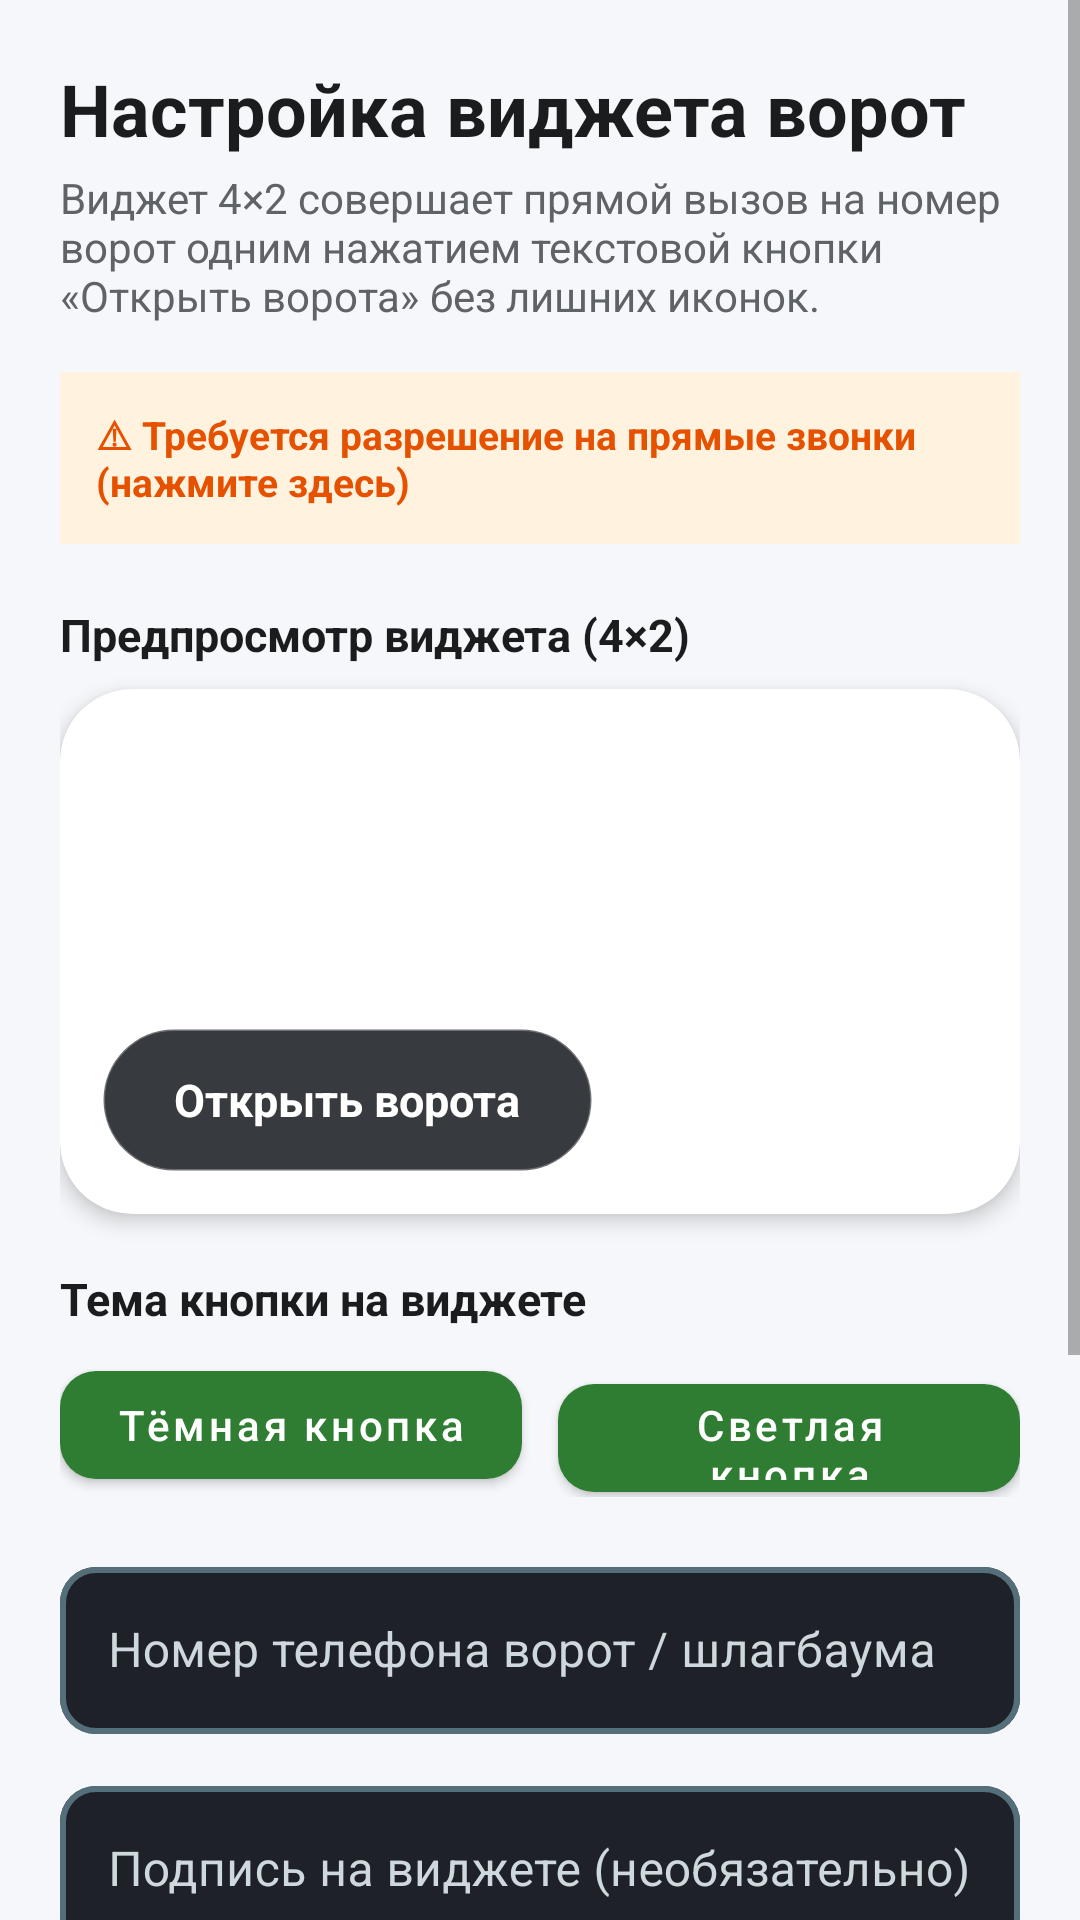

The Android layout XML behind this screen, and the referenced resources:
<!-- AndroidManifest.xml: application theme Theme.GateOpener -->
<!-- res/layout/activity_main.xml -->
<?xml version="1.0" encoding="utf-8"?>
<ScrollView xmlns:android="http://schemas.android.com/apk/res/android"
    xmlns:app="http://schemas.android.com/apk/res-auto"
    android:layout_width="match_parent"
    android:layout_height="match_parent"
    android:background="#F5F7FA"
    android:fillViewport="true">

    <LinearLayout
        android:layout_width="match_parent"
        android:layout_height="wrap_content"
        android:orientation="vertical"
        android:padding="20dp">

        <TextView
            android:layout_width="match_parent"
            android:layout_height="wrap_content"
            android:text="Настройка виджета ворот"
            android:textColor="#1A1C1E"
            android:textSize="24sp"
            android:textStyle="bold" />

        <TextView
            android:layout_width="match_parent"
            android:layout_height="wrap_content"
            android:layout_marginTop="4dp"
            android:text="Виджет 4×2 совершает прямой вызов на номер ворот одним нажатием текстовой кнопки «Открыть ворота» без лишних иконок."
            android:textColor="#5F6368"
            android:textSize="14sp" />

        
        <TextView
            android:id="@+id/tv_permission_status"
            android:layout_width="match_parent"
            android:layout_height="wrap_content"
            android:layout_marginTop="16dp"
            android:background="#FFF3E0"
            android:clickable="true"
            android:focusable="true"
            android:padding="12dp"
            android:text="@string/permission_missing"
            android:textColor="#E65100"
            android:textSize="13sp"
            android:textStyle="bold" />

        
        <TextView
            android:layout_width="match_parent"
            android:layout_height="wrap_content"
            android:layout_marginTop="20dp"
            android:layout_marginBottom="8dp"
            android:text="@string/preview_label"
            android:textColor="#1A1C1E"
            android:textSize="15sp"
            android:textStyle="bold" />

        <androidx.cardview.widget.CardView
            android:layout_width="match_parent"
            android:layout_height="175dp"
            app:cardCornerRadius="24dp"
            app:cardElevation="4dp">

            <RelativeLayout
                android:layout_width="match_parent"
                android:layout_height="match_parent">

                <ImageView
                    android:id="@+id/iv_preview_bg"
                    android:layout_width="match_parent"
                    android:layout_height="match_parent"
                    android:scaleType="centerCrop"
                    android:src="@drawable/default_gate_bg" />

                <TextView
                    android:id="@+id/tv_preview_title"
                    android:layout_width="wrap_content"
                    android:layout_height="wrap_content"
                    android:layout_alignParentStart="true"
                    android:layout_alignParentTop="true"
                    android:layout_marginStart="18dp"
                    android:layout_marginTop="14dp"
                    android:shadowColor="#99000000"
                    android:shadowDx="0"
                    android:shadowDy="2"
                    android:shadowRadius="6"
                    android:textColor="@color/white"
                    android:textSize="18sp"
                    android:textStyle="bold"
                    android:visibility="gone" />

                <TextView
                    android:id="@+id/preview_btn_open_gate"
                    android:layout_width="wrap_content"
                    android:layout_height="48dp"
                    android:layout_alignParentBottom="true"
                    android:layout_alignParentStart="true"
                    android:layout_marginStart="14dp"
                    android:layout_marginBottom="14dp"
                    android:background="@drawable/widget_button_dark_bg"
                    android:gravity="center"
                    android:paddingStart="24dp"
                    android:paddingEnd="24dp"
                    android:text="@string/open_gate_btn"
                    android:textColor="@color/widget_btn_dark_text"
                    android:textSize="15sp"
                    android:textStyle="bold" />
            </RelativeLayout>
        </androidx.cardview.widget.CardView>

        
        <TextView
            android:layout_width="match_parent"
            android:layout_height="wrap_content"
            android:layout_marginTop="18dp"
            android:layout_marginBottom="8dp"
            android:text="@string/widget_theme_label"
            android:textColor="#1A1C1E"
            android:textSize="15sp"
            android:textStyle="bold" />

        <LinearLayout
            android:layout_width="match_parent"
            android:layout_height="wrap_content"
            android:orientation="horizontal"
            android:weightSum="2">

            <com.google.android.material.button.MaterialButton
                android:id="@+id/btn_theme_dark"
                android:layout_width="0dp"
                android:layout_height="48dp"
                android:layout_marginEnd="6dp"
                android:layout_weight="1"
                android:text="@string/theme_dark_btn"
                android:textAllCaps="false"
                app:cornerRadius="12dp" />

            <com.google.android.material.button.MaterialButton
                android:id="@+id/btn_theme_light"
                android:layout_width="0dp"
                android:layout_height="48dp"
                android:layout_marginStart="6dp"
                android:layout_weight="1"
                android:text="@string/theme_light_btn"
                android:textAllCaps="false"
                app:cornerRadius="12dp" />
        </LinearLayout>

        
        <com.google.android.material.textfield.TextInputLayout
            android:layout_width="match_parent"
            android:layout_height="wrap_content"
            android:layout_marginTop="18dp"
            android:hint="@string/phone_label"
            android:textColorHint="@color/input_hint_color"
            app:boxBackgroundColor="@color/input_dark_bg"
            app:boxBackgroundMode="outline"
            app:boxCornerRadiusBottomEnd="12dp"
            app:boxCornerRadiusBottomStart="12dp"
            app:boxCornerRadiusTopEnd="12dp"
            app:boxCornerRadiusTopStart="12dp"
            app:boxStrokeColor="@color/input_stroke_color"
            app:boxStrokeWidth="2dp"
            app:boxStrokeWidthFocused="2dp"
            app:hintTextColor="@color/input_hint_color"
            style="@style/Widget.MaterialComponents.TextInputLayout.OutlinedBox">

            <com.google.android.material.textfield.TextInputEditText
                android:id="@+id/et_phone_number"
                android:layout_width="match_parent"
                android:layout_height="wrap_content"
                android:inputType="phone"
                android:singleLine="true"
                android:textColor="@color/input_dark_text"
                android:textColorHint="#90A4AE"
                android:textSize="16sp" />
        </com.google.android.material.textfield.TextInputLayout>

        
        <com.google.android.material.textfield.TextInputLayout
            android:layout_width="match_parent"
            android:layout_height="wrap_content"
            android:layout_marginTop="12dp"
            android:hint="@string/title_label"
            android:textColorHint="@color/input_hint_color"
            app:boxBackgroundColor="@color/input_dark_bg"
            app:boxBackgroundMode="outline"
            app:boxCornerRadiusBottomEnd="12dp"
            app:boxCornerRadiusBottomStart="12dp"
            app:boxCornerRadiusTopEnd="12dp"
            app:boxCornerRadiusTopStart="12dp"
            app:boxStrokeColor="@color/input_stroke_color"
            app:boxStrokeWidth="2dp"
            app:boxStrokeWidthFocused="2dp"
            app:hintTextColor="@color/input_hint_color"
            style="@style/Widget.MaterialComponents.TextInputLayout.OutlinedBox">

            <com.google.android.material.textfield.TextInputEditText
                android:id="@+id/et_widget_title"
                android:layout_width="match_parent"
                android:layout_height="wrap_content"
                android:inputType="textCapSentences"
                android:singleLine="true"
                android:textColor="@color/input_dark_text"
                android:textColorHint="#90A4AE"
                android:textSize="16sp" />
        </com.google.android.material.textfield.TextInputLayout>

        
        <com.google.android.material.button.MaterialButton
            android:id="@+id/btn_choose_bg"
            style="@style/Widget.MaterialComponents.Button.OutlinedButton"
            android:layout_width="match_parent"
            android:layout_height="52dp"
            android:layout_marginTop="16dp"
            android:text="@string/choose_bg_btn"
            android:textAllCaps="false"
            android:textColor="#2E7D32"
            app:cornerRadius="12dp"
            app:strokeColor="#2E7D32"
            app:strokeWidth="1.5dp" />

        <com.google.android.material.button.MaterialButton
            android:id="@+id/btn_reset_bg"
            style="@style/Widget.MaterialComponents.Button.TextButton"
            android:layout_width="match_parent"
            android:layout_height="wrap_content"
            android:text="@string/reset_bg_btn"
            android:textAllCaps="false"
            android:textColor="#2E7D32" />

        
        <com.google.android.material.button.MaterialButton
            android:id="@+id/btn_save"
            android:layout_width="match_parent"
            android:layout_height="56dp"
            android:layout_marginTop="8dp"
            android:text="@string/save_btn"
            android:textAllCaps="false"
            android:textColor="#FFFFFF"
            android:textSize="16sp"
            app:backgroundTint="#2E7D32"
            app:cornerRadius="14dp" />

        
        <com.google.android.material.button.MaterialButton
            android:id="@+id/btn_test_call"
            style="@style/Widget.MaterialComponents.Button.OutlinedButton"
            android:layout_width="match_parent"
            android:layout_height="48dp"
            android:layout_marginTop="8dp"
            android:text="@string/test_call_btn"
            android:textAllCaps="false"
            android:textColor="#2E7D32"
            app:cornerRadius="12dp"
            app:strokeColor="#2E7D32"
            app:strokeWidth="1.5dp" />

    </LinearLayout>
</ScrollView>
<!-- resources referenced by this layout -->
<resources>
  <color name="input_dark_bg">#1E2228</color>
  <color name="input_dark_text">#FFFFFF</color>
  <color name="white">#FFFFFF</color>
  <color name="widget_btn_dark_text">#FFFFFF</color>
  <!-- drawable widget_button_dark_bg (drawable) -->
  <?xml version="1.0" encoding="utf-8"?>
  <ripple xmlns:android="http://schemas.android.com/apk/res/android"
      android:color="#40FFFFFF">
      <item>
          <shape android:shape="rectangle">
              <corners android:radius="28dp" />
              <solid android:color="@color/widget_btn_dark_bg" />
              <stroke
                  android:width="1dp"
                  android:color="#45FFFFFF" />
          </shape>
      </item>
  </ripple>
  <string name="choose_bg_btn">Выбрать фоновое изображение из галереи</string>
  <string name="open_gate_btn">Открыть ворота</string>
  <string name="permission_missing">⚠ Требуется разрешение на прямые звонки (нажмите здесь)</string>
  <string name="phone_label">Номер телефона ворот / шлагбаума</string>
  <string name="preview_label">Предпросмотр виджета (4×2)</string>
  <string name="reset_bg_btn">Вернуть стандартный 3D-фон ворот</string>
  <string name="save_btn">Сохранить и обновить виджет</string>
  <string name="test_call_btn">Проверить звонок сейчас</string>
  <string name="theme_dark_btn">Тёмная кнопка</string>
  <string name="theme_light_btn">Светлая кнопка</string>
  <string name="title_label">Подпись на виджете (необязательно)</string>
  <string name="widget_theme_label">Тема кнопки на виджете</string>
  <style name="Theme.GateOpener" parent="Theme.MaterialComponents.Light.NoActionBar">
          <item name="colorPrimary">@color/primary</item>
          <item name="colorPrimaryVariant">@color/primary_dark</item>
          <item name="colorOnPrimary">@color/white</item>
          <item name="colorSurface">#FFFFFF</item>
          <item name="colorOnSurface">#1A1C1E</item>
          <item name="android:statusBarColor">@color/primary_dark</item>
      </style>
  <color name="widget_btn_dark_bg">#E622252A</color>
  <color name="primary">#2E7D32</color>
  <color name="primary_dark">#1B5E20</color>
</resources>
